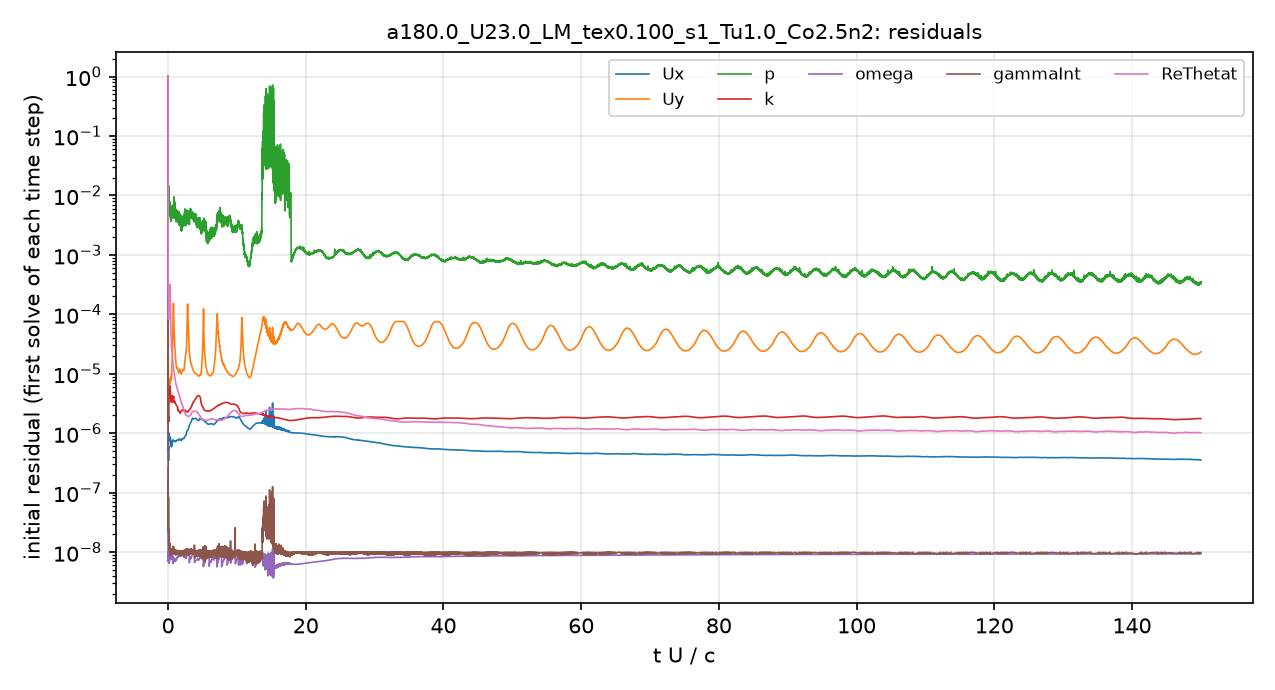

The file beside this chart, header and first rows:
# first initial residual per time step; …
t_s, Ux_initial, Uy_initial, p_initial, k_initial, omega_initial, gammaInt_initial, ReThetat_initial
2.5043488e-08, 1, 1, 1, 1, 2.6376702e-07, 1, 1
1.736373e-05, 6.356663e-07, 6.4823021e-06, 0.01488, 5.5808214e-06, 9.4956735e-09, 1.2519843e-07, 0.0004476
4.4922286e-05, 5.3625053e-07, 4.9883326e-06, 0.009255, 3.9810478e-05, 7.7875962e-09, 4.6804973e-08, 0.0002105
7.6028069e-05, 5.3979092e-07, 4.5427553e-06, 0.006601, 2.724409e-06, 9.6318812e-09, 3.2993556e-08, 0.0001433
0.0001104, 5.9358441e-07, 4.462832e-06, 0.01036, 1.5383061e-06, 9.4524651e-09, 2.2289011e-08, 0.0001214
0.0001444, 3.6706687e-07, 3.2953448e-06, 0.01241, 1.8118914e-06, 8.2687333e-09, 2.1607723e-08, 9.1775792e-05
0.0001786, 8.6329847e-07, 7.6474843e-06, 0.01255, 3.2204919e-06, 9.5157585e-09, 1.8829e-08, 9.4009825e-05
0.0002194, 9.7228337e-07, 7.7454331e-06, 0.01048, 3.9879918e-06, 8.3408797e-09, 1.4840354e-08, 9.4605283e-05
0.0002636, 9.3478614e-07, 7.3001386e-06, 0.00909, 4.3978243e-06, 9.6850493e-09, 1.66999e-08, 0.0001043
0.0003073, 7.5510819e-07, 5.9525811e-06, 0.007312, 3.9544246e-06, 9.4990643e-09, 1.7193849e-08, 0.0001045
0.0003518, 7.8146941e-07, 5.8836613e-06, 0.006996, 4.3473099e-06, 7.2424118e-09, 1.5768655e-08, 0.00011
0.0003967, 8.3226239e-07, 5.8650103e-06, 0.006582, 5.1910981e-06, 7.4912719e-09, 1.119184e-08, 0.0001162
0.0004391, 7.6979432e-07, 5.9402515e-06, 0.006522, 5.6785883e-06, 7.2704506e-09, 1.1352547e-08, 0.0001292
0.0004836, 7.6171886e-07, 6.4734808e-06, 0.005889, 4.2971786e-06, 7.2383174e-09, 1.2126068e-08, 0.0001452
0.0005276, 8.4817832e-07, 7.0559605e-06, 0.005436, 4.8923615e-06, 7.7992758e-09, 1.3828379e-08, 0.0001801
0.0005718, 8.3086403e-07, 7.1762698e-06, 0.007349, 5.6845864e-06, 7.9150651e-09, 1.0685581e-08, 0.0002533
0.0006152, 7.7508146e-07, 7.1157294e-06, 0.006, 6.2796633e-06, 8.0425161e-09, 9.9336512e-09, 0.0003092
0.0006591, 7.9265286e-07, 7.2290901e-06, 0.006039, 5.4242558e-06, 8.1193831e-09, 1.0759952e-08, 0.0002052
0.0007024, 8.3350344e-07, 7.895243e-06, 0.005388, 4.8434616e-06, 8.2357567e-09, 9.2531661e-09, 0.0001444
0.0007445, 7.9023447e-07, 8.0117112e-06, 0.003922, 4.3540667e-06, 7.9804467e-09, 9.9945415e-09, 0.0001029
0.0007876, 7.6315309e-07, 8.2584115e-06, 0.004436, 4.3119142e-06, 8.2812091e-09, 9.6974003e-09, 8.1854839e-05
0.0008294, 6.9637363e-07, 7.8133676e-06, 0.003747, 4.2148396e-06, 7.9909133e-09, 1.0446583e-08, 6.4389387e-05
0.0008699, 6.5574e-07, 7.6152607e-06, 0.004268, 3.5594131e-06, 8.2804455e-09, 1.031534e-08, 5.2611714e-05
0.0009115, 6.7032963e-07, 8.2893941e-06, 0.005728, 3.4651233e-06, 8.536165e-09, 1.0582422e-08, 4.6284678e-05
0.0009512, 6.4709937e-07, 8.1172447e-06, 0.005063, 3.5057891e-06, 7.8848516e-09, 1.0296221e-08, 3.8138916e-05
0.0009921, 6.7274777e-07, 8.9787133e-06, 0.004084, 3.8812625e-06, 8.4057688e-09, 1.0125269e-08, 3.5590066e-05
0.001031, 5.8742786e-07, 8.5831007e-06, 0.004279, 3.6241477e-06, 7.5892615e-09, 1.006579e-08, 2.9086771e-05
0.001071, 6.3093655e-07, 9.918735e-06, 0.004595, 3.9390534e-06, 8.4980231e-09, 1.1794915e-08, 2.8807265e-05
0.001112, 6.513077e-07, 1.0987394e-05, 0.005125, 3.6071872e-06, 8.9340636e-09, 1.1217946e-08, 2.6807042e-05
0.001153, 6.6516393e-07, 1.2516271e-05, 0.004062, 3.3876516e-06, 8.5959259e-09, 1.1307901e-08, 2.4709313e-05
0.001196, 7.4439484e-07, 1.6129922e-05, 0.004545, 4.0023913e-06, 9.5106182e-09, 9.8722423e-09, 2.5017743e-05
0.001243, 7.4408236e-07, 1.9721688e-05, 0.004795, 4.19471e-06, 9.7323869e-09, 1.0219831e-08, 2.2907903e-05
0.001288, 7.3007741e-07, 2.2963351e-05, 0.005688, 4.1974847e-06, 9.5744587e-09, 9.7193519e-09, 2.0976708e-05
0.001334, 7.3431278e-07, 2.556236e-05, 0.004778, 3.9886903e-06, 9.6306411e-09, 9.5221754e-09, 1.9378907e-05
0.00138, 7.5090002e-07, 3.1339731e-05, 0.004965, 3.8733148e-06, 9.7005938e-09, 1.0520601e-08, 1.8065007e-05
0.001426, 7.6679785e-07, 4.0787268e-05, 0.004995, 4.0046878e-06, 9.8758768e-09, 1.0106778e-08, 1.6861373e-05
0.001473, 7.7033031e-07, 6.0760553e-05, 0.006613, 4.0856959e-06, 6.5186314e-09, 1.0625192e-08, 1.5811407e-05
0.001519, 7.7283985e-07, 9.3891075e-05, 0.006076, 3.9886088e-06, 6.8831555e-09, 1.1197818e-08, 1.4841614e-05
0.001565, 7.619744e-07, 0.0001208, 0.005702, 3.8821811e-06, 7.3365834e-09, 1.0745817e-08, 1.4015414e-05
0.001612, 7.5338158e-07, 0.0001475, 0.005225, 3.9926576e-06, 7.7154616e-09, 1.00399e-08, 1.3305222e-05
0.001658, 7.3617444e-07, 0.0001301, 0.005018, 4.1057939e-06, 7.6680771e-09, 1.0820045e-08, 1.2429027e-05
0.001705, 7.3845029e-07, 8.0918227e-05, 0.00565, 4.0600507e-06, 7.7623303e-09, 1.0842918e-08, 1.2037226e-05
0.001751, 7.4529631e-07, 6.5562642e-05, 0.008234, 3.7989331e-06, 7.8939924e-09, 1.0302797e-08, 1.1441815e-05
0.001798, 7.5201662e-07, 5.8401563e-05, 0.007356, 3.3424067e-06, 6.9787919e-09, 9.1685025e-09, 1.0862021e-05
0.001845, 7.5203841e-07, 5.1620854e-05, 0.006042, 3.4233084e-06, 7.0683696e-09, 9.8460065e-09, 1.0358016e-05
0.001891, 7.4360445e-07, 4.4922576e-05, 0.00536, 3.406466e-06, 7.5674826e-09, 1.0262777e-08, 9.8935616e-06
0.001938, 7.3103923e-07, 3.892005e-05, 0.005424, 3.3998399e-06, 7.8738847e-09, 9.5550613e-09, 9.4427718e-06
0.001984, 7.2981547e-07, 3.2528934e-05, 0.005477, 3.2719892e-06, 7.7707759e-09, 9.8184582e-09, 9.0476285e-06
0.002031, 7.3317657e-07, 2.8231667e-05, 0.004354, 3.2896627e-06, 7.7324631e-09, 1.0680412e-08, 8.7021538e-06
0.002077, 7.4518246e-07, 2.6140588e-05, 0.005483, 3.3523404e-06, 7.7070508e-09, 1.034993e-08, 8.3893929e-06
0.002124, 7.4179676e-07, 2.4242606e-05, 0.006323, 3.3343232e-06, 7.3315102e-09, 1.0520465e-08, 8.0663872e-06
0.00217, 7.3771276e-07, 2.2967198e-05, 0.006944, 3.2698383e-06, 7.1975634e-09, 9.5472262e-09, 7.767465e-06
0.002216, 7.3059237e-07, 2.0546851e-05, 0.005889, 3.2354036e-06, 7.030375e-09, 1.0070711e-08, 7.5000174e-06
0.002263, 7.2591737e-07, 1.8188765e-05, 0.005412, 3.2046684e-06, 7.2523504e-09, 1.0383442e-08, 7.2619245e-06
0.002309, 7.2137032e-07, 1.7291808e-05, 0.00523, 3.146316e-06, 7.7175533e-09, 1.0221294e-08, 7.0456937e-06
0.002355, 7.2448685e-07, 1.5901491e-05, 0.004822, 3.0876384e-06, 7.1962994e-09, 9.4502847e-09, 6.8406015e-06
0.002402, 7.32129e-07, 1.4785485e-05, 0.005189, 3.0411643e-06, 7.4355148e-09, 9.6781191e-09, 6.6597999e-06
0.002449, 7.3644027e-07, 1.3995702e-05, 0.003702, 3.0041073e-06, 7.3940598e-09, 9.2809578e-09, 6.4936434e-06
0.002496, 7.4160795e-07, 1.3231373e-05, 0.004673, 2.9577791e-06, 7.4315448e-09, 1.0240238e-08, 6.3450185e-06
... 4,941 more rows
